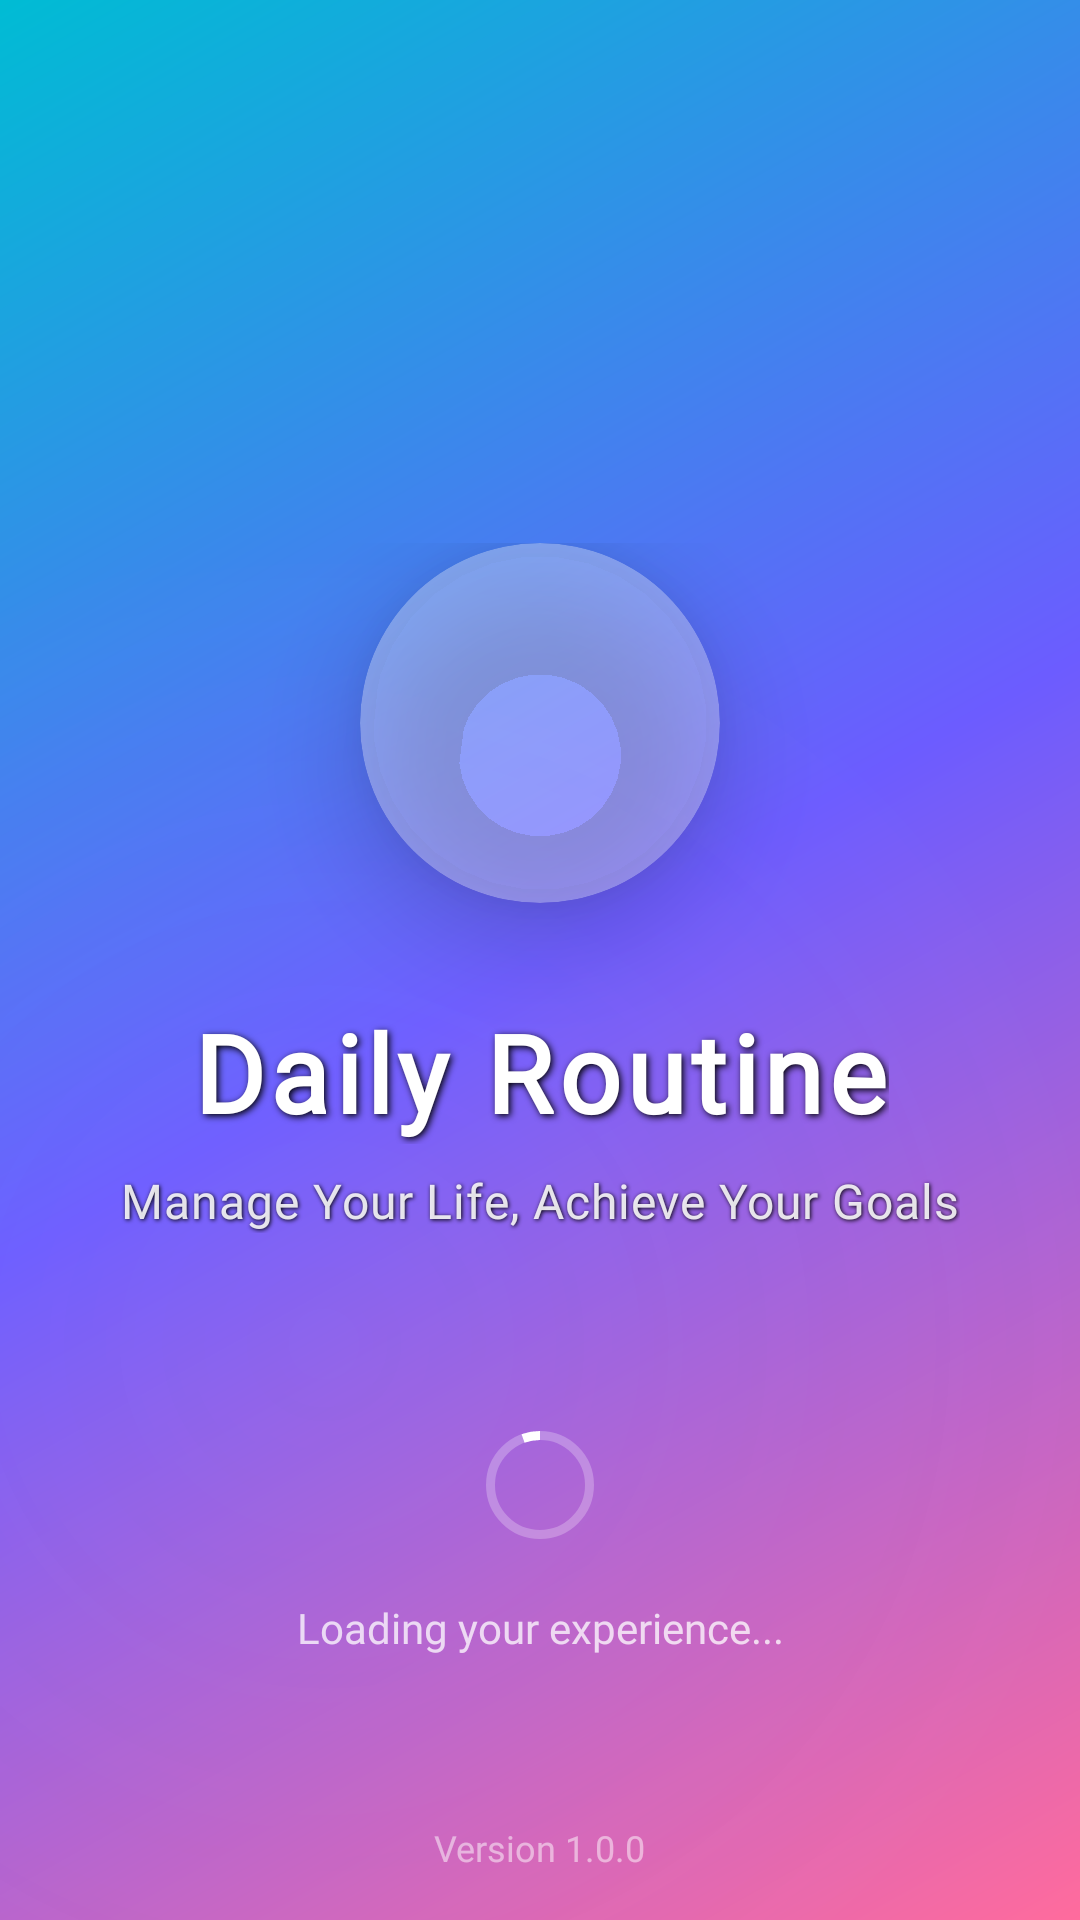

Reconstruct the res/layout file that produces this screen, plus the resources it refers to.
<!-- AndroidManifest.xml: activity theme Theme.DailyRoutine -->
<!-- res/layout/activity_splash.xml -->
<?xml version="1.0" encoding="utf-8"?>
<androidx.constraintlayout.widget.ConstraintLayout
    xmlns:android="http://schemas.android.com/apk/res/android"
    xmlns:app="http://schemas.android.com/apk/res-auto"
    android:layout_width="match_parent"
    android:layout_height="match_parent"
    android:background="@drawable/splash_gradient_background">

    
    <View
        android:layout_width="match_parent"
        android:layout_height="match_parent"
        android:background="@drawable/splash_pattern_overlay"
        android:alpha="0.15"
        app:layout_constraintTop_toTopOf="parent"
        app:layout_constraintBottom_toBottomOf="parent"
        app:layout_constraintStart_toStartOf="parent"
        app:layout_constraintEnd_toEndOf="parent" />

    
    <View
        android:layout_width="match_parent"
        android:layout_height="match_parent"
        android:background="@drawable/floating_particles_overlay"
        android:alpha="0.3"
        app:layout_constraintTop_toTopOf="parent"
        app:layout_constraintBottom_toBottomOf="parent"
        app:layout_constraintStart_toStartOf="parent"
        app:layout_constraintEnd_toEndOf="parent" />

    
    <LinearLayout
        android:id="@+id/mainContent"
        android:layout_width="wrap_content"
        android:layout_height="wrap_content"
        android:orientation="vertical"
        android:gravity="center"
        app:layout_constraintTop_toTopOf="parent"
        app:layout_constraintBottom_toBottomOf="parent"
        app:layout_constraintStart_toStartOf="parent"
        app:layout_constraintEnd_toEndOf="parent">

        
        <com.google.android.material.card.MaterialCardView
            android:layout_width="120dp"
            android:layout_height="120dp"
            app:cardCornerRadius="60dp"
            app:cardElevation="20dp"
            app:cardBackgroundColor="@color/glassmorphism_white"
            android:layout_marginBottom="32dp">

            <ImageView
                android:layout_width="72dp"
                android:layout_height="72dp"
                android:layout_gravity="center"
                android:src="@drawable/ic_launcher_round"
                android:background="@drawable/ic_launcher_round"
                 />

        </com.google.android.material.card.MaterialCardView>

        
        <com.airbnb.lottie.LottieAnimationView
            android:id="@+id/lottieView"
            android:layout_width="200dp"
            android:layout_height="200dp"
            android:layout_marginBottom="24dp"
            app:lottie_rawRes="@raw/splash_anim"
            app:lottie_autoPlay="true"
            app:lottie_loop="true"
            android:elevation="8dp"
            android:visibility="gone" />

        
        <TextView
            android:id="@+id/appNameText"
            android:layout_width="wrap_content"
            android:layout_height="wrap_content"
            android:text="Daily Routine"
            android:textSize="36sp"
            android:textStyle="bold"
            android:textColor="@android:color/white"
            android:fontFamily="@font/poppins_bold"
            android:letterSpacing="0.05"
            android:layout_marginBottom="8dp"
            android:elevation="4dp"
            android:shadowColor="@android:color/black"
            android:shadowDx="2"
            android:shadowDy="2"
            android:shadowRadius="6" />

        
        <TextView
            android:id="@+id/taglineText"
            android:layout_width="wrap_content"
            android:layout_height="wrap_content"
            android:text="Manage Your Life, Achieve Your Goals"
            android:textSize="16sp"
            android:textColor="#E0FFFFFF"
            android:fontFamily="@font/poppins_regular"
            android:letterSpacing="0.02"
            android:gravity="center"
            android:elevation="4dp"
            android:shadowColor="@android:color/black"
            android:shadowDx="1"
            android:shadowDy="1"
            android:shadowRadius="3"
            android:layout_marginBottom="48dp" />

    </LinearLayout>

    
    <LinearLayout
        android:layout_width="wrap_content"
        android:layout_height="wrap_content"
        android:orientation="vertical"
        android:gravity="center"
        android:layout_marginBottom="64dp"
        app:layout_constraintBottom_toBottomOf="parent"
        app:layout_constraintStart_toStartOf="parent"
        app:layout_constraintEnd_toEndOf="parent">

        
        <com.google.android.material.progressindicator.CircularProgressIndicator
            android:id="@+id/loadingIndicator"
            android:layout_width="36dp"
            android:layout_height="36dp"
            android:layout_marginBottom="16dp"
            android:indeterminate="true"
            app:indicatorColor="@android:color/white"
            app:trackColor="#40FFFFFF"
            app:indicatorSize="36dp"
            app:trackThickness="3dp" />

        
        <TextView
            android:layout_width="wrap_content"
            android:layout_height="wrap_content"
            android:text="Loading your experience..."
            android:textSize="14sp"
            android:textColor="#C0FFFFFF"
            android:fontFamily="@font/poppins_medium"
            android:layout_marginBottom="24dp" />

    </LinearLayout>

    
    <TextView
        android:id="@+id/versionText"

        android:layout_width="wrap_content"
        android:layout_height="wrap_content"
        android:text="Version 1.0.0"
        android:textSize="12sp"
        android:textColor="#80FFFFFF"
        android:fontFamily="@font/poppins_light"
        android:layout_marginBottom="16dp"
        app:layout_constraintBottom_toBottomOf="parent"
        app:layout_constraintStart_toStartOf="parent"
        app:layout_constraintEnd_toEndOf="parent" />

</androidx.constraintlayout.widget.ConstraintLayout>
<!-- resources referenced by this layout -->
<resources>
  <color name="glassmorphism_white">#50FFFFFF</color>
  <!-- drawable floating_particles_overlay (drawable) -->
  <?xml version="1.0" encoding="utf-8"?>
  <shape xmlns:android="http://schemas.android.com/apk/res/android">
      <gradient
          android:type="radial"
          android:centerX="0.3"
          android:centerY="0.2"
          android:gradientRadius="0.8"
          android:startColor="#20FFFFFF"
          android:endColor="#00FFFFFF" />
  </shape>
  <!-- drawable ic_launcher_round: webp bitmap (mipmap-hdpi, 6902 bytes) -->
  <!-- drawable splash_gradient_background (drawable) -->
  <?xml version="1.0" encoding="utf-8"?>
  <shape xmlns:android="http://schemas.android.com/apk/res/android">
      <gradient
          android:type="linear"
          android:angle="135"
          android:startColor="#FF6B9D"
          android:centerColor="#6C5CFF"
          android:endColor="#00BCD4" />
  </shape>
  <!-- drawable splash_pattern_overlay (drawable) -->
  <?xml version="1.0" encoding="utf-8"?>
  <shape xmlns:android="http://schemas.android.com/apk/res/android">
      <gradient
          android:type="radial"
          android:gradientRadius="300dp"
          android:centerX="0.3"
          android:centerY="0.7"
          android:startColor="#40FFFFFF"
          android:centerColor="#20FFFFFF"
          android:endColor="#00FFFFFF" />
  </shape>
  <style name="Theme.DailyRoutine" parent="Theme.MaterialComponents.DayNight.NoActionBar">
          
          <item name="colorPrimary">@color/purple_500</item>
          <item name="colorPrimaryVariant">@color/purple_700</item>
          <item name="colorOnPrimary">@color/white</item>
  
          
          <item name="colorSecondary">@color/teal_200</item>
          <item name="colorSecondaryVariant">@color/teal_700</item>
          <item name="colorOnSecondary">@color/black</item>
  
          
          <item name="colorControlNormal">@color/nav_icon_light</item>
          <item name="textInputStyle">@style/Widget.MaterialComponents.TextInputLayout.OutlinedBox</item>
  
          
          <item name="android:statusBarColor">@color/pink_light</item>
      </style>
  <color name="purple_500">#FF6200EE</color>
  <color name="purple_700">#FF3700B3</color>
  <color name="white">#FFFFFF</color>
  <color name="teal_200">#FF03DAC5</color>
  <color name="teal_700">#FF018786</color>
  <color name="black">#000000</color>
  <color name="nav_icon_light">#000000</color>
  <color name="pink_light">#FCE4EC</color>
</resources>
